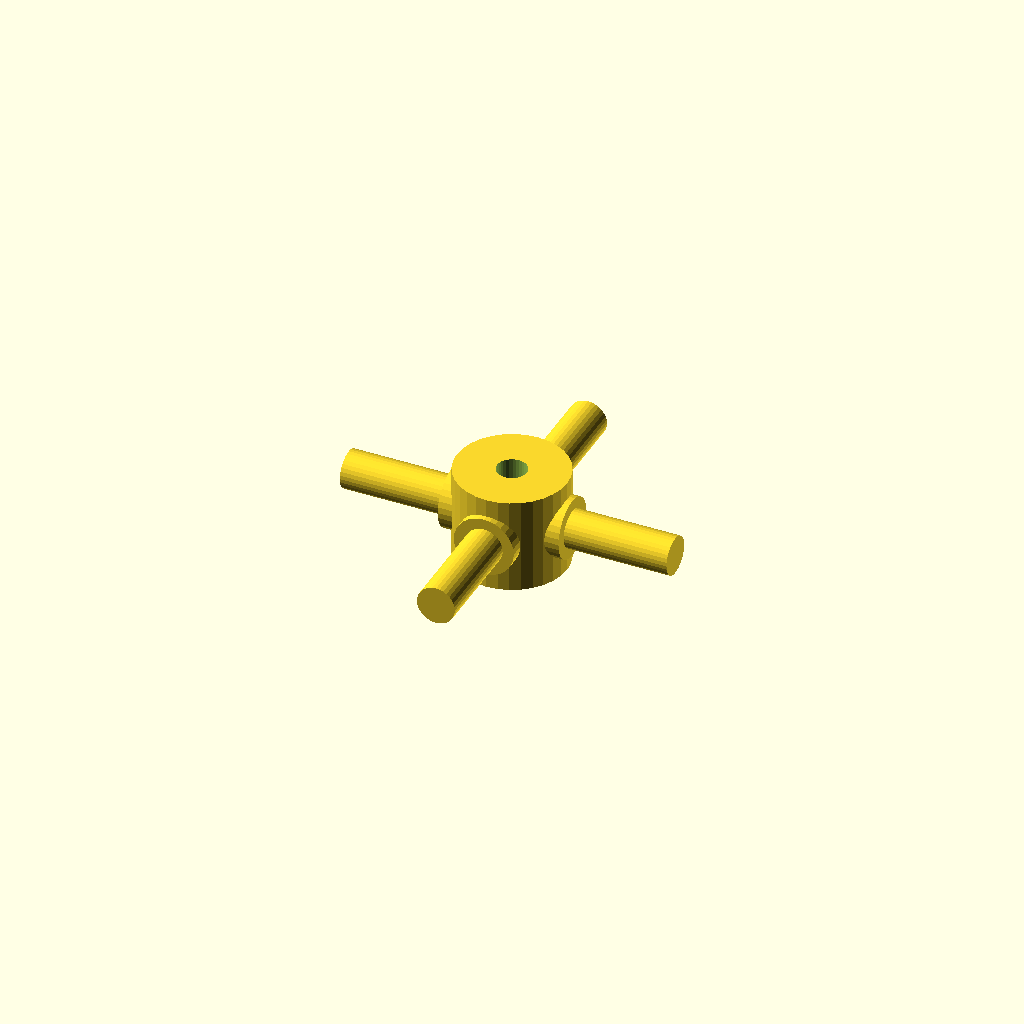
Cell 1: the model at its default parameters.
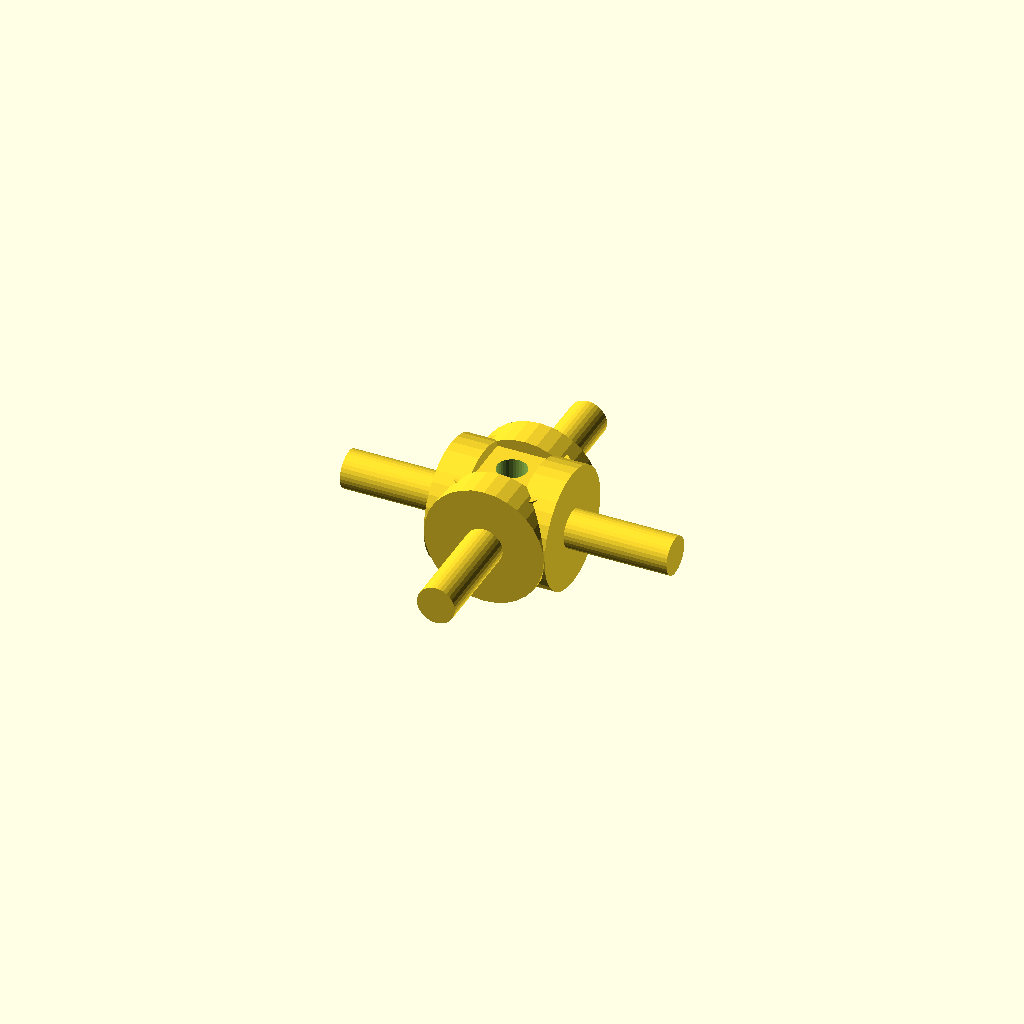
Cell 2: the same model with journal_d = 19.06.
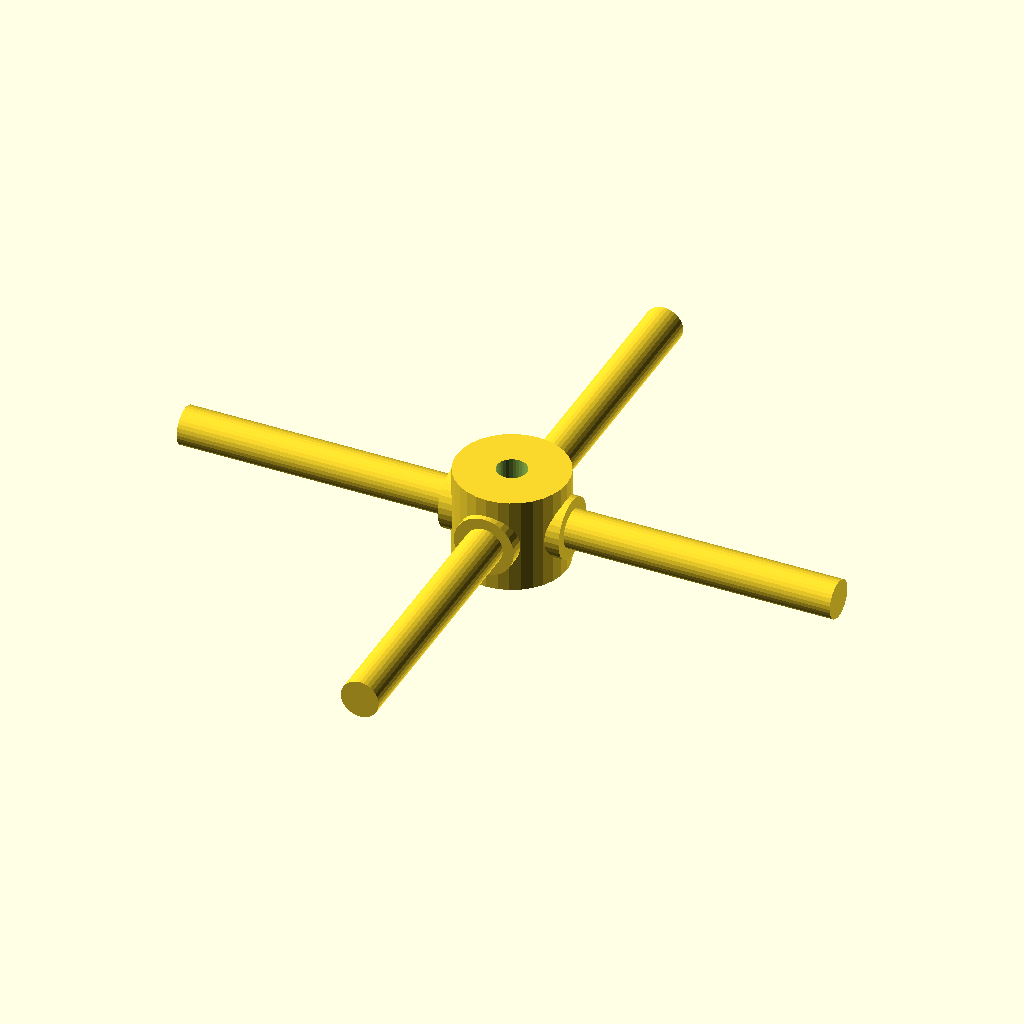
Cell 3 — arm_len set to 52, the other parameters unchanged.
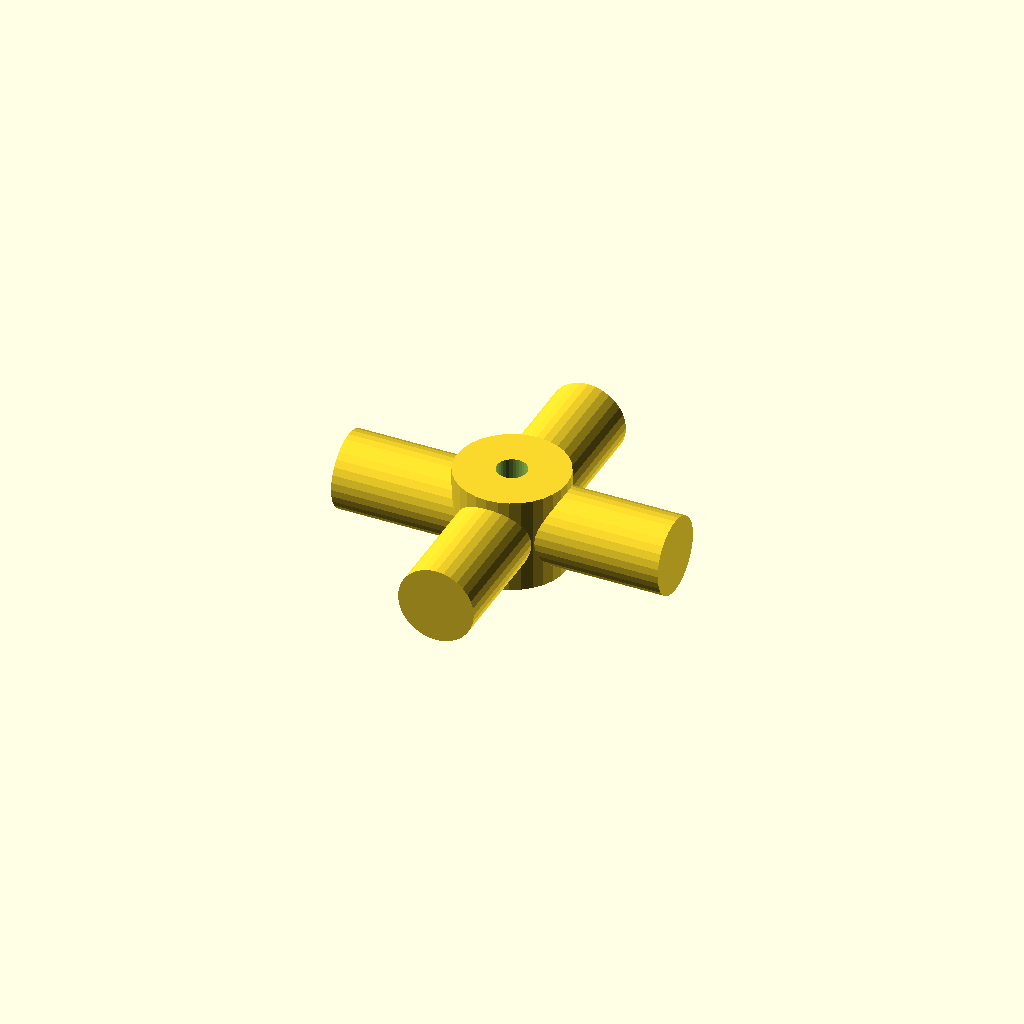
Cell 4 — step_d set to 12.06, the other parameters unchanged.
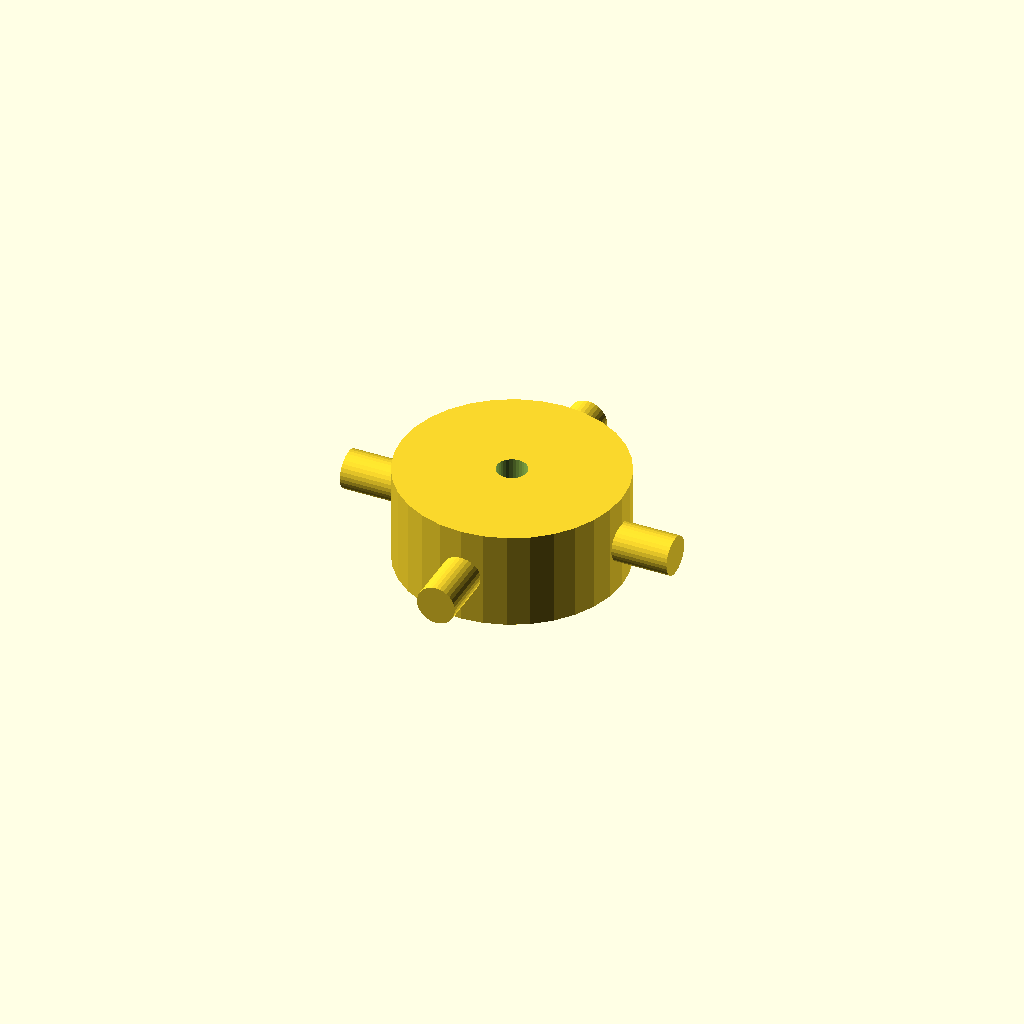
Cell 5: the same model with hub_d = 35.04.
All cells are drawn from one camera (rotation 55°, 0°, 25°, orthographic, colour scheme Cornfield), so only the parameter changes between them.
Source of the model, optional_data/data/gen3/cardans/part_0012.scad:
$fn = 32;

// ----------------------------------------------------------------------
// Cardan cross: 52 mm span, 9.53 mm trunnions
// ----------------------------------------------------------------------

// --- parameters (mm) ---
journal_d = 9.53;         // trunnion diameter
arm_len = 26;             // trunnion length from the centre
step_r = 3.24;            // step position from the centre
step_d = 6.03;            // journal diameter after the step
hub_d = 17.52;            // hub diameter
hub_h = 15.24;            // hub height
bore_d = 4.76;            // hub bore

difference() {
  union() {
    /* hub along the joint axis */
    cylinder(h = hub_h, d = hub_d, center = true);
    for (a = [0 : 90 : 270]) rotate([0, 0, a]) {
      /* trunnion, sunk into the hub */
      translate([hub_d / 4, 0, 0]) rotate([0, 90, 0]) cylinder(h = step_r + 2, d = journal_d);
      /* stepped journal out to the tip */
      translate([step_r - 0.5, 0, 0]) rotate([0, 90, 0]) cylinder(h = arm_len + 0.5 - step_r, d = step_d);
    }
  }
  /* lubrication bore through the hub, 2.5 mm clear on both sides */
  translate([0, 0, -hub_h / 2 - 2.5]) cylinder(h = hub_h + 5, d = bore_d);
}
Parameter table extracted from the source (name, type, default, range or options):
journal_d: number, default 9.53
arm_len: number, default 26
step_r: number, default 3.24
step_d: number, default 6.03
hub_d: number, default 17.52
hub_h: number, default 15.24
bore_d: number, default 4.76
